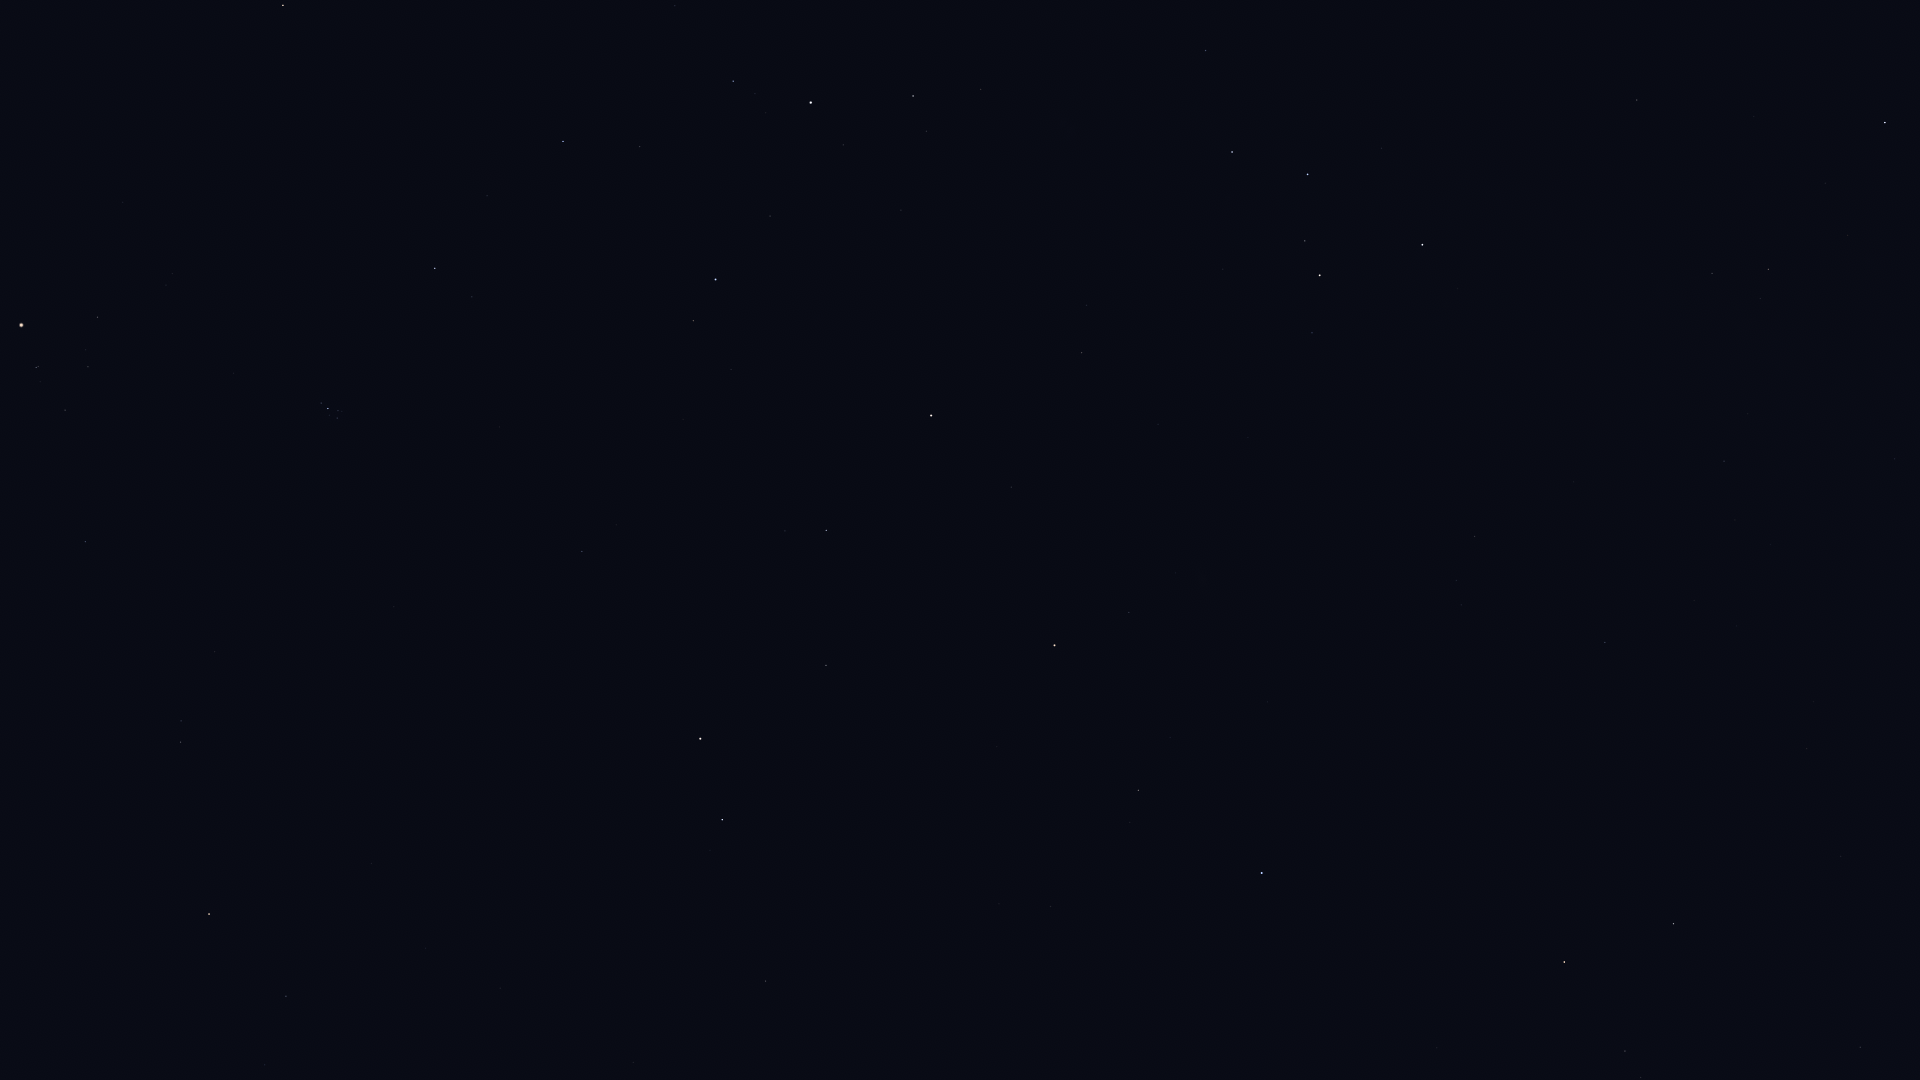

The data file committed next to this chart (first rows):
Star_ID, Name, X, Y
677, Alpheratz, 1262, 873
746, Caph, 1422, 245
2920, Fulu, 1312, 333
3092, HIP 3092, 1138, 790
3179, Schedar, 1320, 275
3821, Achird, 1305, 241
3881, HIP 3881, 1176, 573
107418, Castula, 1296, 206
4436, HIP 4436, 1129, 612
4889, HIP 4889, 1048, 731
5447, Mirach, 1055, 645
5742, HIP 5742, 937, 847
6193, HIP 6193, 938, 784
6411, Adhil, 1101, 437
6643, Bélénos, 927, 747
6686, Ruchbah, 1232, 152
7097, Alpherg, 766, 981
7513, Titawin, 1011, 487
7607, Nembus, 1082, 353
8198, Torcular, 633, 1063
8796, Mothallah, 826, 665
8832, Mesarthim, 710, 850
8886, Segin, 1206, 51
8903, Sheratan, 722, 820
9640, Almach, 931, 416
9884, Hamal, 700, 739
10670, HIP 10670, 785, 531
12093, HIP 12093, 353, 977
12191, Buna, 824, 344
12706, Kaffaljidhma, 286, 996
13061, Lilii Borea, 616, 525
13209, Bharani, 582, 552
13254, HIP 13254, 731, 370
13268, Miram, 981, 89
14135, Menkar, 209, 914
14328, HIP 14328, 913, 96
14576, Algol, 716, 280
14668, Misam, 770, 216
14838, Botein, 394, 607
15863, Mirfak, 811, 103
15900, HIP 15900, 181, 742
17358, HIP 17358, 733, 81
18246, Atik, 472, 297
17489, Celaeno, 340, 416
17499, Electra, 337, 418
17531, Taygeta, 342, 412
17573, Maia, 338, 411
17579, Asterope, 341, 408
17608, Merope, 330, 415
17702, Alcyone, 328, 409
17851, Pleione, 323, 402
18532, HIP 18532, 563, 142
18614, Menkib, 487, 196
18724, HIP 18724, 86, 542
20205, Prima Hyadum, 65, 410
20455, Secunda Hyadum, 88, 367
20648, HIP 20648, 86, 350
20889, Ain, 98, 317
20894, Chamukuy, 36, 368
21421, Aldebaran, 21, 325
... 21 more rows
